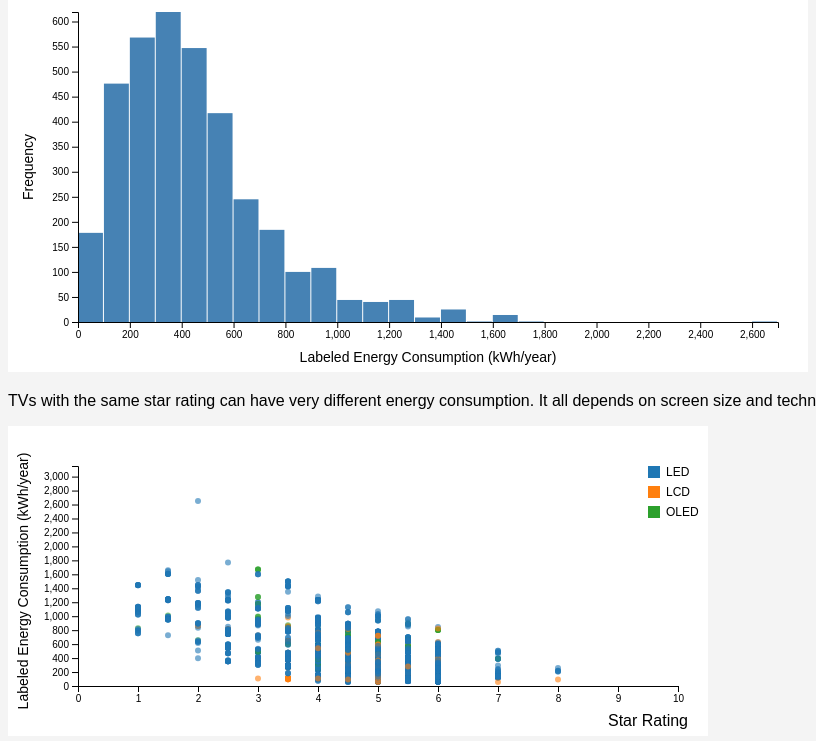
D3 v7 page, settled after 480 driven frames (8 s of simulated time); the page loaded 1 data file(s).


// ── js/histogram.js
function drawHistogram(data){

const binGenerator = d3.bin()
    .value(d=>d.energyConsumption)
    .thresholds(30)

const bins = binGenerator(data)

xScale.domain([
    d3.min(bins,d=>d.x0),
    d3.max(bins,d=>d.x1)
])

yScale.domain([
    0,
    d3.max(bins,d=>d.length)
])

chart.selectAll(".bar")
    .data(bins)
    .enter()
    .append("rect")
    .attr("class","bar")
    .attr("x",d=>xScale(d.x0))
    .attr("y",d=>yScale(d.length))
    .attr("width",d=>xScale(d.x1)-xScale(d.x0)-1)
    .attr("height",d=>height - yScale(d.length))

// X axis
chart.append("g")
    .attr("transform",`translate(0,${height})`)
    .call(d3.axisBottom(xScale))

// Y axis
chart.append("g")
  .attr("class","y-axis")
  .call(d3.axisLeft(yScale));

// X axis label
chart.append("text")
    .attr("x", width / 2)
    .attr("y", height + 40)
    .attr("text-anchor", "middle")
    .style("font-size", "14px")
    .text("Labeled Energy Consumption (kWh/year)")

// Y axis label
chart.append("text")
    .attr("transform","rotate(-90)")
    .attr("x",-height / 2)
    .attr("y",-45)
    .attr("text-anchor","middle")
    .style("font-size","14px")
    .text("Frequency")
}
// ── js/interactions.js
function populateFilters(data){

const container = d3.select("#filters")

const buttons = container
    .selectAll("button")
    .data(filters_screen)
    .enter()
    .append("button")
    .text(d=>d.label)
    .classed("active",d=>d.isActive)

buttons.on("click",function(event,d){

    filters_screen.forEach(f=>f.isActive=false)
    d.isActive=true

    buttons.classed("active",f=>f.isActive)

    updateHistogram(d.id,data)

})

}

function updateHistogram(filterID,data){

let filteredData

if(filterID==="all"){
    filteredData=data
}
else{
    filteredData=data.filter(d=>d.screenTech===filterID)
}

const binGenerator=d3.bin()
    .value(d=>d.energyConsumption)
    .thresholds(30)

const bins=binGenerator(filteredData)

// update y scale
yScale.domain([0,d3.max(bins,d=>d.length)])

chart.select(".y-axis")
    .transition()
    .duration(600)
    .call(d3.axisLeft(yScale));
// select existing bars
const bars=chart.selectAll(".bar")
    .data(bins)

// UPDATE only (no join)
bars
    .transition()
    .duration(600)
    .attr("y",d=>yScale(d.length))
    .attr("height",d=>height - yScale(d.length))

}

// --------------------------------------------
// Create tooltip
// --------------------------------------------

function createTooltip(){

const tooltip = innerChartS
    .append("g")
    .attr("class","tooltip")
    .style("opacity",0)

// background rectangle

tooltip.append("rect")
    .attr("width",tooltipWidth)
    .attr("height",tooltipHeight)
    .attr("rx",5)
    .attr("ry",5)
    .attr("fill",barColor)
    .attr("fill-opacity",0.75)

// tooltip text

tooltip.append("text")
    .text("NA")
    .attr("x",tooltipWidth/2)
    .attr("y",tooltipHeight/2 + 2)
    .attr("text-anchor","middle")
    .attr("alignment-baseline","middle")
    .attr("fill","white")
    .style("font-weight",900)

}

// --------------------------------------------
// Handle mouse events
// --------------------------------------------

function handleMouseEvents(){

innerChartS.selectAll("circle")

.on("mouseenter",(e,d)=>{

    d3.select(".tooltip text")
        .text(`${d.screenTech} | ${d.screenSize} inches | ${d.energyConsumption} kWh/year`)

    const cx = e.target.getAttribute("cx")
    const cy = e.target.getAttribute("cy")

    d3.select(".tooltip")
        .attr("transform",
        `translate(${cx - 0.5*tooltipWidth}, ${cy - 1.5*tooltipHeight})`)
        .transition()
        .duration(200)
        .style("opacity",1)
})

.on("mouseleave",(e,d)=>{
    d3.select(".tooltip")
        .style("opacity",0)
        .attr("transform","translate(0,500)")
})

}
// ── js/load-data.js
// Load the CSV file with a row conversion function
d3.csv("data/Ex6_TVdata_cleaned.csv", d => ({
    brand: d.brand,
    
    screenSize: +d.screenSize, 
    screenTech: d.screenTech,
    energyConsumption: +d.energyConsumption, 
    star: +d.star, 
    model_cleaned: d.model
})).then(data => {

    console.log(data);

    drawHistogram(data);
    drawScatterPlot(data);
    populateFilters(data);

    createTooltip()
    handleMouseEvents()
})
// ── js/scatterPlot.js
function drawScatterPlot(data){

const svgS = d3.select("#scatterPlot")
    .append("svg")
    .attr("width", width)
    .attr("height", height)

innerChartS = svgS.append("g")
    .attr("transform",`translate(${margin.left},${margin.top})`)

xScaleS
    .domain([0, d3.max(data,d=>d.star) + 2])
    .range([0,width-margin.left-margin.right])

yScaleS
    .domain([0, d3.max(data,d=>d.energyConsumption)+500])
    .range([height-margin.top-margin.bottom,0])

colorScale
    .domain(data.map(d => d.screenTech))
    .range(d3.schemeCategory10)

// draw circles

innerChartS.selectAll("circle")
    .data(data)
    .enter()
    .append("circle")
    .attr("cx",d=>xScaleS(d.star))
    .attr("cy",d=>yScaleS(d.energyConsumption))
    .attr("r",3)
    .attr("fill",d=>colorScale(d.screenTech))
    .attr("opacity",0.6)

// X axis

innerChartS.append("g")
    .attr("transform",`translate(0,${height-margin.top-margin.bottom})`)
    .call(d3.axisBottom(xScaleS))

// Y axis

innerChartS.append("g")
    .call(d3.axisLeft(yScaleS))

// X label
innerChartS.append("text")
    .attr("x", width/2 + margin.left + 150)
    .attr("y", height - margin.bottom)
    .attr("text-anchor","middle")
    .style("font-size","12=4px")
    .text("Star Rating")

// Y label
innerChartS.append("text")
    .attr("transform","rotate(-90)")
    .attr("x", -height/2+margin.top)
    .attr("y", -50)
    .attr("text-anchor","middle")
    .style("font-size","14px")
    .text("Labeled Energy Consumption (kWh/year)")

// Legend
const legend = innerChartS
    .selectAll(".legend")
    .data(colorScale.domain())
    .enter()
    .append("g")
    .attr("transform",(d,i)=>`translate(${width-130},${i*20})`)

legend.append("rect")
    .attr("width",12)
    .attr("height",12)
    .attr("fill",d=>colorScale(d))

legend.append("text")
    .attr("x",18)
    .attr("y",10)
    .text(d=>d)
    .style("font-size","12px")
}
// ── js/shared-constants.js
const margin = {top:40,right:30,bottom:50,left:70}

const width = 800 - margin.left - margin.right
const height = 400 - margin.top - margin.bottom

// scatterplot inner chart reference
let innerChartS

// tooltip
const tooltipWidth = 270
const tooltipHeight = 32

// colours
const barColor = "#606464"
const bodyBackgroundColor = "#fffaf0"

// ---------------- HISTOGRAM SVG ----------------

const svg = d3.select("#histogram")
    .append("svg")
    .attr("width", width + margin.left + margin.right)
    .attr("height", height + margin.top + margin.bottom)

const chart = svg.append("g")
    .attr("transform",`translate(${margin.left},${margin.top})`)

// histogram scales
const xScale = d3.scaleLinear()
    .range([0,width])

const yScale = d3.scaleLinear()
    .range([height,0])

// ---------------- SCATTERPLOT SCALES ----------------

// scatterplot scales
const xScaleS = d3.scaleLinear()
    .range([0,width])

const yScaleS = d3.scaleLinear()
    .range([height,0])

// colour scale
const colorScale = d3.scaleOrdinal()

// ---------------- FILTERS ----------------

const filters_screen = [
    { id:"all", label:"All", isActive:true },
    { id:"LCD", label:"LCD", isActive:false },
    { id:"LED", label:"LED", isActive:false },
    { id:"OLED", label:"OLED", isActive:false }
]

### data: data/Ex6_TVdata_cleaned.csv
brand, screenSize, screenTech, energyConsumption, star, model_cleaned
aiwa, 24, LED, 105, 4, AWC240WZ
aiwa, 24, LED, 82, 5, AWC240G
aiwa, 24, LCD, 91, 4.5, AW240DVD
aiwa, 31, LED, 145, 4.5, AWC320WZ
aiwa, 31, LED, 104, 6, AWA320S
aiwa, 32, LED, 125, 5, AWS320DVD
aiwa, 32, LED, 116, 5.5, AWC320G
aiwa, 39, LED, 148, 6, AWA400S
aiwa, 39, LCD, 189, 5, AWS400G
aiwa, 40, LED, 198, 4.5, AWS400W
aiwa, 42, LED, 210, 4.5, AWS420W
aiwa, 49, LED, 265, 5, AWA500US
aiwa, 50, LED, 211, 6, AWS500W
aiwa, 50, OLED, 276, 5, AWS500G
aiwa, 55, LCD, 320, 5, AWA550US
aiwa, 64, LCD, 404, 5.5, AWS650G
aiwa, 64, LED, 499, 4.5, AWA650US
aiwa, 65, LED, 468, 4.5, AWS650W
aiwa, 70, LED, 576, 4.5, AWS700W
akai, 24, LED, 68, 6, AK2421FHD
akai, 24, LED, 68, 6, AK2421HD
akai, 24, LED, 68, 6, AK2421S5D
akai, 24, LED, 60, 6, AK2422S7WOS
akai, 24, LED, 60, 6, AK24S7WOS
akai, 24, LED, 60, 6, AK2423S7WOS
akai, 31, LCD, 104, 6, AK3221NF
akai, 32, LED, 101, 6, AK3220HD
akai, 32, LCD, 90, 6, AK3223S7WOS
akai, 32, LED, 98, 6, AK3221S6WOS
akai, 39, LCD, 150, 6, AK4022S7WOS
akai, 39, LCD, 149, 6, AK4021NF
akai, 39, LCD, 131, 6, AK4021S6WOS
akai, 43, LCD, 172, 6, AK4324S7WOS
akai, 49, LCD, 225, 6, AK5022S7TZN
akai, 50, LCD, 204, 6, AK5020NF
akai, 50, LED, 202, 6, AK5021S6WOS
akai, 55, LCD, 272, 6, AK5522S7TZN
akai, 55, LED, 251, 6, AK5520NF
akai, 55, LED, 267, 6, AK5521NF
akai, 55, LED, 256, 6, AK55324S7WOS
akai, 58, LED, 301, 6, AK5821S6WOS
akai, 65, LCD, 370, 6, AK6522S7TZN
akai, 65, LCD, 368, 6, AK6520NF
akai, 65, LED, 362, 6, AK6521NF
akai, 65, LED, 367, 6, AK6521S6WOS
akai, 70, LCD, 372, 6, AK7021S6WOS
akai, 74, LCD, 480, 6, AK7522S7TZN
akai, 75, LED, 404, 6, AK7521S6WOS
akai, 75, LED, 474, 6, AK7523S7WOS
akai, 85, LCD, 600, 6, AK8521S6WOS
altius, 24, LCD, 66, 6, AT24HDWBCF
altius, 32, LED, 102, 6, AT32HDW2BCF
altius, 32, LCD, 90, 6, AT32HDWBCF
aoa, 19, LED, 58, 5, LTD19FT
aoa, 32, LCD, 119, 5, LTW32HD
aoa, 40, LCD, 176, 5, LTW40FHD
aoa, 50, LED, 270, 5, LTW50UHD
avel innovations, 24, LED, 90, 4.5, AVS240WS
avel innovations, 24, LED, 91, 4.5, AVS240KS
avel innovations, 32, LED, 145, 4.5, AVS325KS
... 3,561 more rows